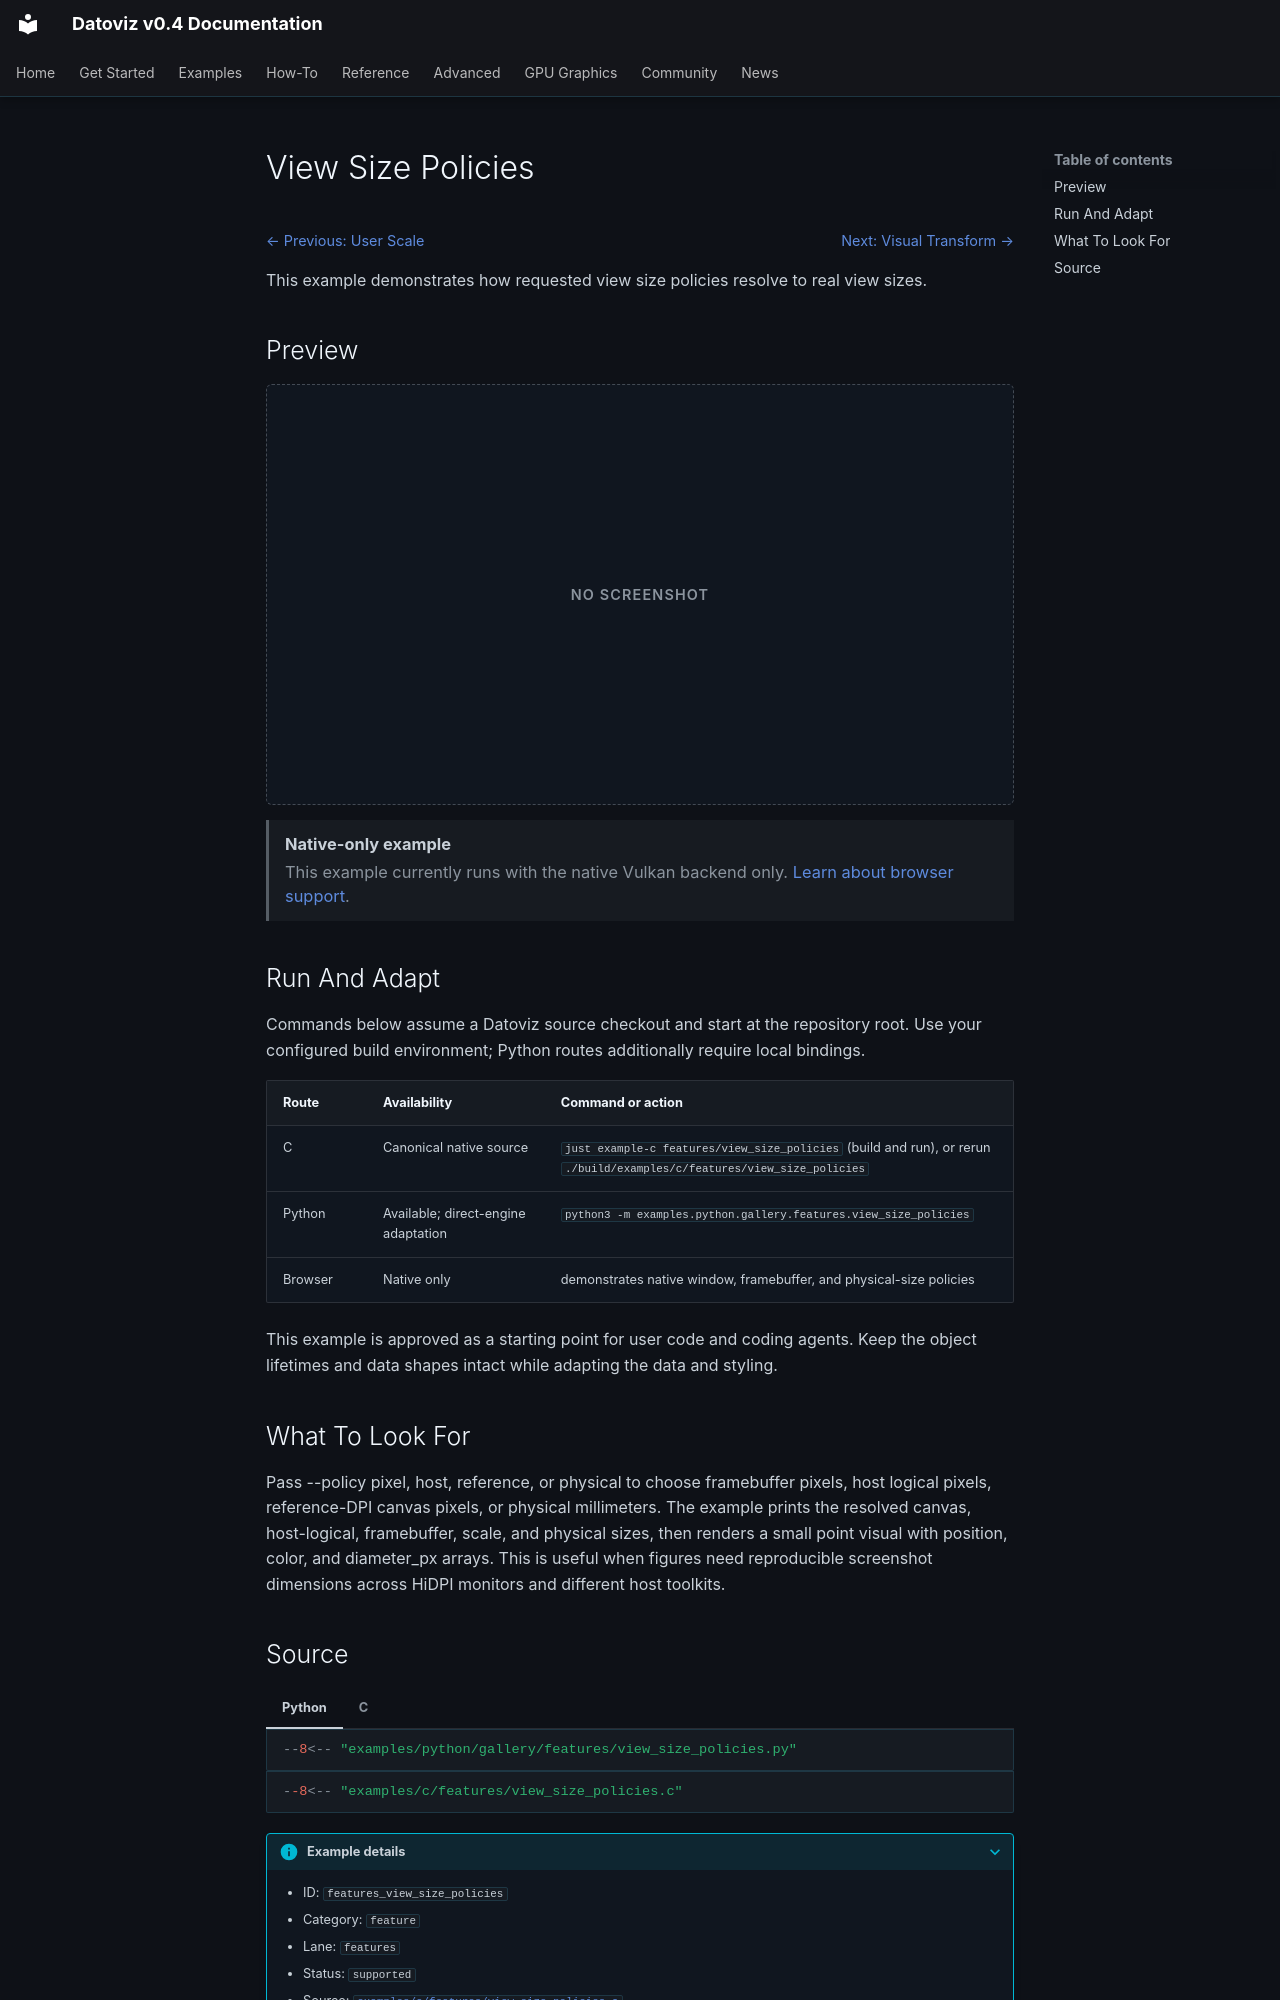

repository: datoviz/datoviz · page: examples/features/view-size-policies/index.html · generator: mkdocs

# View Size Policies

<!-- WARNING: generated by tools/build_gallery.py from examples/c/MANIFEST.yaml -->

<nav class="dvz-example-nav dvz-example-nav--top" aria-label="Example navigation">
<div class="dvz-example-nav__siblings">
<span class="dvz-example-nav__previous"><a href="../user-scale/">← Previous: User Scale</a></span>
<span class="dvz-example-nav__next"><a href="../visual-transform/">Next: Visual Transform →</a></span>
</div>
</nav>

This example demonstrates how requested view size policies resolve to real view sizes.

## Preview

<div class="dvz-gallery-placeholder dvz-gallery-placeholder--not-required" role="img" aria-label="No screenshot for View Size Policies"><span>No screenshot</span></div>

<aside class="dvz-webgpu-unavailable" role="note">
<strong>Native-only example</strong>
<span>This example currently runs with the native Vulkan backend only. <a href="../../../reference/webgpu-subset/">Learn about browser support</a>.</span>
</aside>

## Run And Adapt

Commands below assume a Datoviz source checkout and start at the repository root.
Use your configured build environment; Python routes additionally require local bindings.

| Route | Availability | Command or action |
| --- | --- | --- |
| C | Canonical native source | `just example-c features/view_size_policies` (build and run), or rerun `./build/examples/c/features/view_size_policies` |
| Python | Available; direct-engine adaptation | `python3 -m examples.python.gallery.features.view_size_policies` |
| Browser | Native only | demonstrates native window, framebuffer, and physical-size policies |

This example is approved as a starting point for user code and coding agents. Keep the
object lifetimes and data shapes intact while adapting the data and styling.

## What To Look For

Pass --policy pixel, host, reference, or physical to choose framebuffer pixels, host logical pixels, reference-DPI canvas pixels, or physical millimeters. The example prints the resolved canvas, host-logical, framebuffer, scale, and physical sizes, then renders a small point visual with position, color, and diameter_px arrays. This is useful when figures need reproducible screenshot dimensions across HiDPI monitors and different host toolkits.
